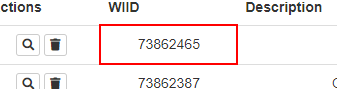
Workflow: L10P1

Step 1: get-text from the table cell

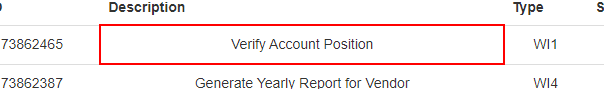
Step 2: get-text from the table cell
